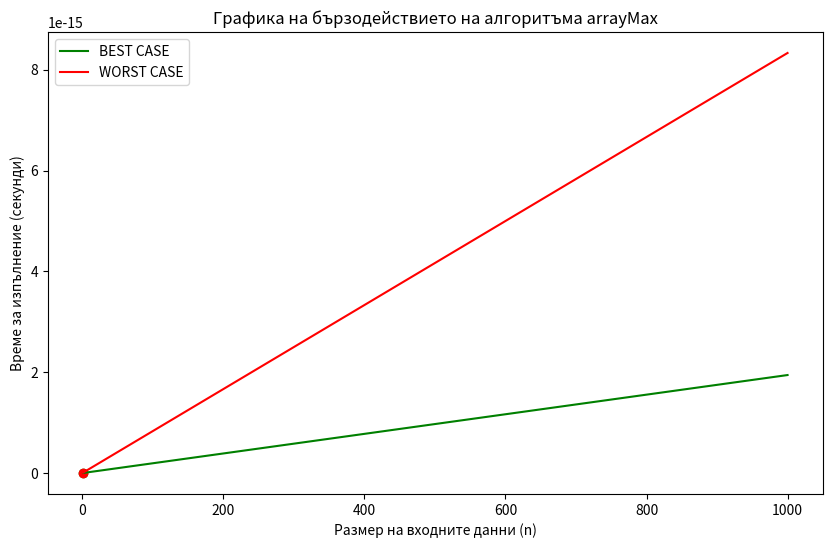

This chart was generated by the following Python code:
import matplotlib.pyplot as plt
import numpy as np

a = 0.5e-9  
b = 1e-9    
cpu_speed = 1.80e9  


best_case_cycles = 7
best_case_time = best_case_cycles * a
best_case_time_seconds = best_case_time / cpu_speed


worst_case_cycles = 15
worst_case_time = worst_case_cycles * b
worst_case_time_seconds = worst_case_time / cpu_speed


n_values = np.arange(1, 1001, 1)  
best_case_graph = a * (7 * n_values - 1) / cpu_speed
worst_case_graph = b * (15 * n_values - 1) / cpu_speed

plt.figure(figsize=(10, 6))
plt.plot(n_values, best_case_graph, label='BEST CASE', color='green')
plt.plot(n_values, worst_case_graph, label='WORST CASE', color='red')

plt.scatter([1], [best_case_time_seconds], color='green', marker='o')
plt.scatter([1], [worst_case_time_seconds], color='red', marker='o')

plt.legend()
plt.title('Графика на бързодействието на алгоритъма arrayMax')
plt.xlabel('Размер на входните данни (n)')
plt.ylabel('Време за изпълнение (секунди)')

plt.show()